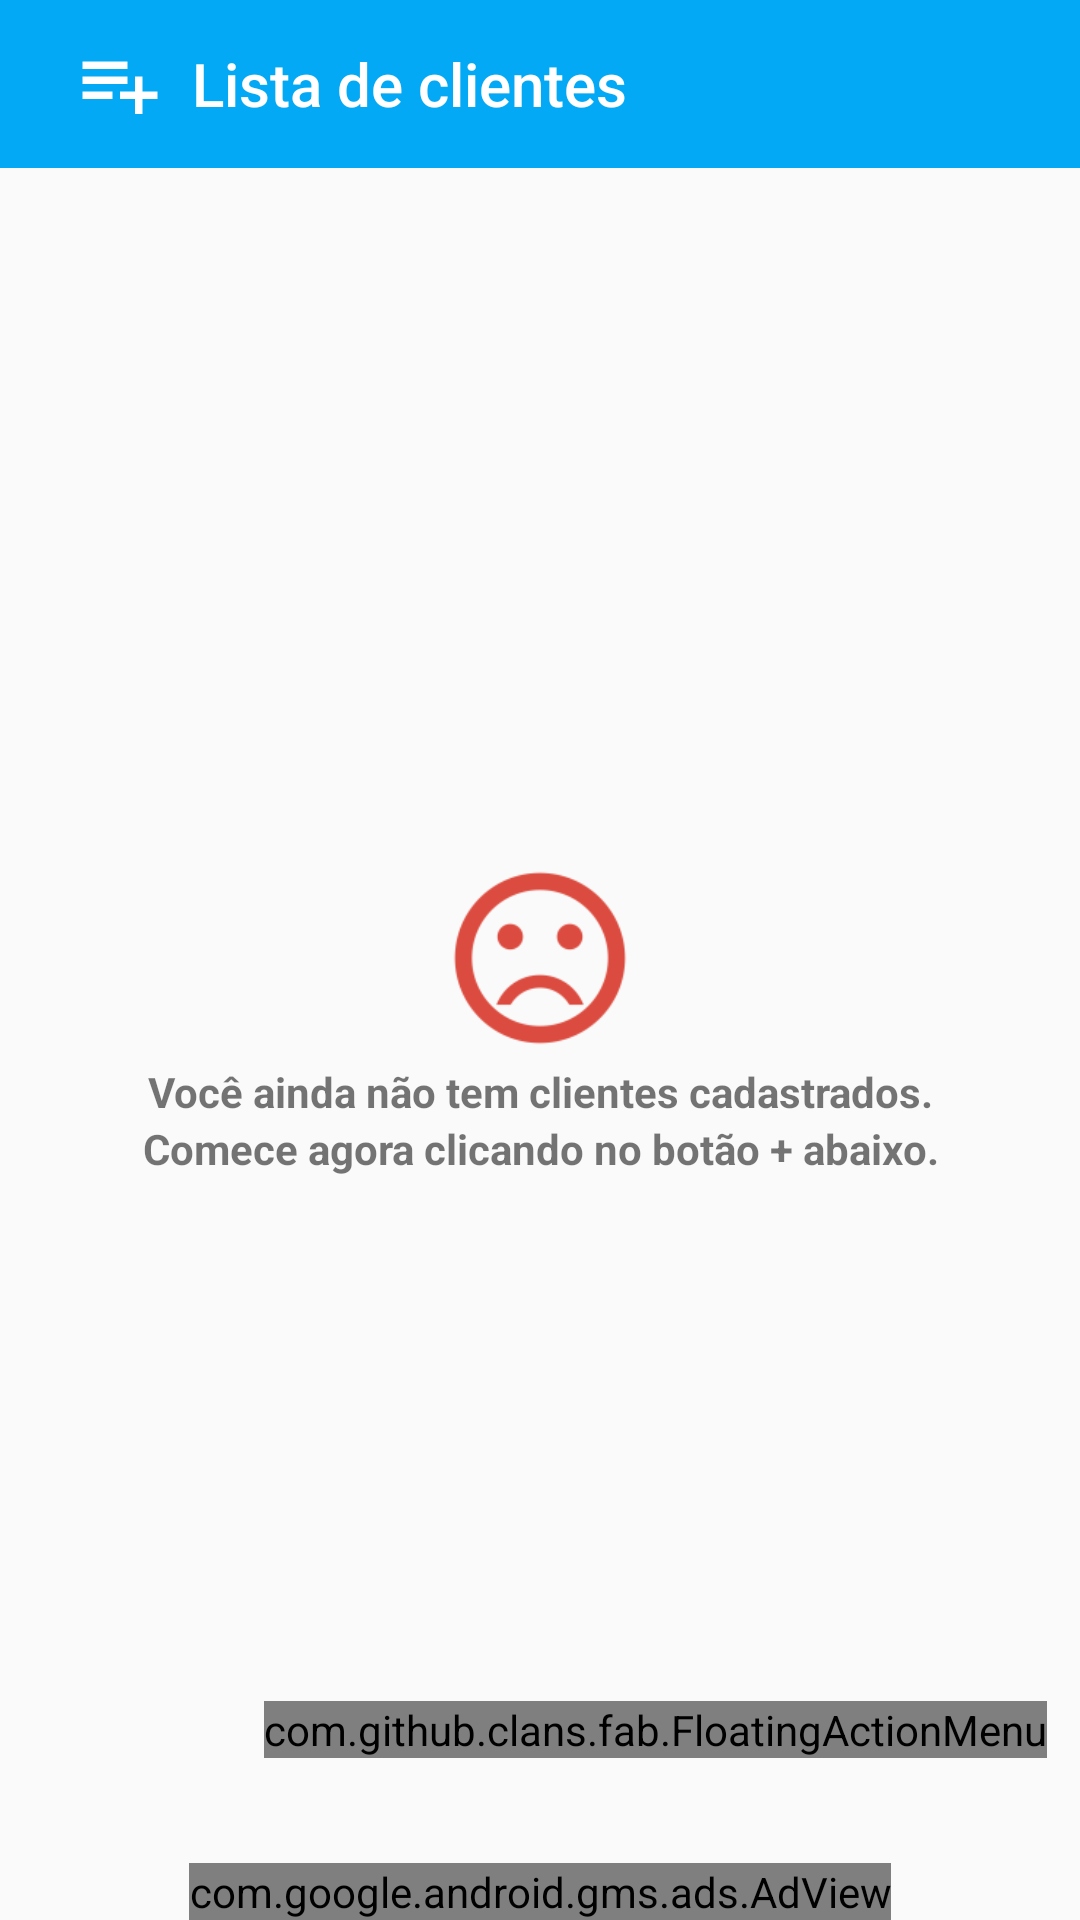

Write the Android layout XML for this screen, with the resource values it uses.
<!-- AndroidManifest.xml: application theme AppTheme -->
<!-- res/layout/activity_list_client.xml -->
<?xml version="1.0" encoding="utf-8"?>
<LinearLayout xmlns:android="http://schemas.android.com/apk/res/android"
    xmlns:app="http://schemas.android.com/apk/res-auto"
    xmlns:tools="http://schemas.android.com/tools"
    android:layout_width="match_parent"
    android:layout_height="match_parent"
    android:orientation="vertical"
    tools:context=".Views.Activitys.ListClientActivity">

    <android.support.design.widget.AppBarLayout
        android:layout_width="match_parent"
        android:layout_height="wrap_content"
        android:theme="@style/AppTheme.AppBarOverlay">

        <android.support.v7.widget.Toolbar
            android:id="@+id/idToolbar"
            android:layout_width="match_parent"
            android:layout_height="?attr/actionBarSize"
            android:background="?attr/colorPrimary"
            app:logo="@mipmap/ic_list_client"
            app:popupTheme="@style/AppTheme.PopupOverlay"
            app:title="@string/str_list_client_list" >

            <TextView
                android:id="@+id/idTvwSizeClient"
                android:layout_width="100dp"
                android:layout_marginRight="10dp"
                android:layout_height="wrap_content"
                android:gravity="right"
                android:textStyle="bold"
                android:layout_gravity="right" />
        </android.support.v7.widget.Toolbar>
    </android.support.design.widget.AppBarLayout>

    <RelativeLayout xmlns:android="http://schemas.android.com/apk/res/android"
        xmlns:fab="http://schemas.android.com/apk/res-auto"
        android:layout_width="match_parent"
        android:layout_height="match_parent"
        android:layout_weight="1">

        <RelativeLayout
            android:layout_width="match_parent"
            android:layout_height="match_parent">

            <android.support.v7.widget.RecyclerView
                android:id="@+id/idRecycleView"
                android:layout_width="match_parent"
                android:layout_height="match_parent"
                android:layout_margin="0dp" />

            <LinearLayout
                android:id="@+id/idLLMessageEmpty"
                android:visibility="visible"
                android:layout_width="match_parent"
                android:layout_height="match_parent"
                android:gravity="center"
                android:orientation="vertical">

                <ImageView
                    android:layout_width="70dp"
                    android:layout_height="70dp"
                    android:background="@mipmap/ic_add_clients"/>

                <TextView
                    android:layout_gravity="center"
                    android:gravity="center"
                    android:layout_width="match_parent"
                    android:layout_height="wrap_content"
                    android:textStyle="bold"
                    android:text="@string/str_list_client_no_clients_message_1"/>

                <TextView
                    android:layout_gravity="center"
                    android:gravity="center"
                    android:layout_width="match_parent"
                    android:layout_height="wrap_content"
                    android:textStyle="bold"
                    android:text="@string/str_list_client_no_clients_message_2"/>
            </LinearLayout>

        </RelativeLayout>

        <com.github.clans.fab.FloatingActionMenu
            android:id="@+id/idBtnFam"
            android:layout_width="wrap_content"
            android:layout_height="wrap_content"
            android:layout_alignParentRight="true"
            android:layout_alignParentBottom="true"
            android:layout_marginLeft="11dp"
            android:layout_marginRight="11dp"
            android:layout_marginBottom="35dp"
            fab:menu_animationDelayPerItem="55"
            fab:menu_backgroundColor="@android:color/transparent"
            fab:menu_buttonSpacing="0dp"
            fab:menu_colorNormal="#da3c2f"
            fab:menu_colorPressed="#dc4b3f"
            fab:menu_colorRipple="#99d4d4d4"
            fab:menu_fab_size="normal"
            fab:menu_icon="@drawable/fab_add"
            fab:menu_labels_colorNormal="#333"
            fab:menu_labels_colorPressed="#444"
            fab:menu_labels_colorRipple="#66efecec"
            fab:menu_labels_cornerRadius="3dp"
            fab:menu_labels_ellipsize="none"
            fab:menu_labels_hideAnimation="@anim/fab_slide_out_to_right"
            fab:menu_labels_margin="0dp"
            fab:menu_labels_maxLines="-1"
            fab:menu_labels_padding="8dp"
            fab:menu_labels_position="left"
            fab:menu_labels_showAnimation="@anim/fab_slide_in_from_right"
            fab:menu_labels_showShadow="true"
            fab:menu_labels_singleLine="false"
            fab:menu_labels_textColor="#f2f1f1"
            fab:menu_labels_textSize="15sp"
            fab:menu_openDirection="up"
            fab:menu_shadowColor="@color/colorPrimaryLight"
            fab:menu_shadowRadius="4dp"
            fab:menu_shadowXOffset="1dp"
            fab:menu_shadowYOffset="4dp"
            fab:menu_showShadow="true">

            <com.github.clans.fab.FloatingActionButton
                android:id="@+id/idBtnFabClientPhysicalPerson"
                android:layout_width="wrap_content"
                android:layout_height="wrap_content"
                android:src="@mipmap/ic_client"
                fab:fab_label="@string/str_list_client_pf"
                fab:fab_size="mini" />

            <com.github.clans.fab.FloatingActionButton
                android:id="@+id/idBtnFabClientLegalPerson"
                android:layout_width="wrap_content"
                android:layout_height="wrap_content"
                android:src="@mipmap/ic_company"
                fab:fab_label="@string/str_list_client_pj"
                fab:fab_size="mini" />

            <com.github.clans.fab.FloatingActionButton
                android:id="@+id/idBtnFabClientExport"
                android:layout_width="wrap_content"
                android:layout_height="wrap_content"
                android:src="@mipmap/ic_import_export"
                fab:fab_label="@string/str_list_client_import_export"
                fab:fab_size="mini" />

            <com.github.clans.fab.FloatingActionButton
                android:id="@+id/idBtnFabClientConfig"
                android:layout_width="wrap_content"
                android:layout_height="wrap_content"
                android:src="@mipmap/ic_settings"
                fab:fab_label="@string/str_list_client_settings"
                fab:fab_size="mini" />

        </com.github.clans.fab.FloatingActionMenu>

    </RelativeLayout>

    <com.google.android.gms.ads.AdView
        android:layout_gravity="center"
        xmlns:ads="http://schemas.android.com/apk/res-auto"
        android:id="@+id/idAdsView"
        android:layout_width="wrap_content"
        android:layout_height="wrap_content"
        android:layout_centerHorizontal="true"
        android:layout_alignParentBottom="true"
        ads:adSize="BANNER"
        ads:adUnitId="@string/str_app_admob_banner_test_id"/>
</LinearLayout>
<!-- resources referenced by this layout -->
<resources>
  <color name="colorPrimaryLight">#B3E5FC</color>
  <!-- mipmap ic_add_clients: png bitmap (mipmap-hdpi, 1688 bytes) -->
  <!-- mipmap ic_client: png bitmap (mipmap-hdpi, 447 bytes) -->
  <!-- mipmap ic_company: png bitmap (mipmap-hdpi, 169 bytes) -->
  <!-- mipmap ic_import_export: png bitmap (mipmap-hdpi, 359 bytes) -->
  <!-- mipmap ic_list_client: png bitmap (mipmap-hdpi, 286 bytes) -->
  <!-- mipmap ic_settings: png bitmap (mipmap-hdpi, 596 bytes) -->
  <string name="str_app_admob_banner_test_id">ca-app-pub-3940256099942544/6300978111</string>
  <string name="str_list_client_import_export">Importar/Exportar</string>
  <string name="str_list_client_list">Lista de clientes</string>
  <string name="str_list_client_no_clients_message_1">Você ainda não tem clientes cadastrados.</string>
  <string name="str_list_client_no_clients_message_2">Comece agora clicando no botão + abaixo.</string>
  <string name="str_list_client_pf">Pessoa física</string>
  <string name="str_list_client_pj">Pessoa juridica</string>
  <style name="AppTheme.AppBarOverlay" parent="ThemeOverlay.AppCompat.Dark.ActionBar" />
  <style name="AppTheme.PopupOverlay" parent="ThemeOverlay.AppCompat.Light" />
  <style name="AppTheme" parent="Theme.AppCompat.Light.DarkActionBar">
          
          <item name="colorPrimary">@color/colorPrimary</item>
          <item name="colorPrimaryDark">@color/colorPrimaryDark</item>
          <item name="colorAccent">@color/colorAccent</item>
      </style>
  <color name="colorPrimary">#03A9F4</color>
  <color name="colorPrimaryDark">#0288d1</color>
  <color name="colorAccent">#448aff</color>
</resources>
